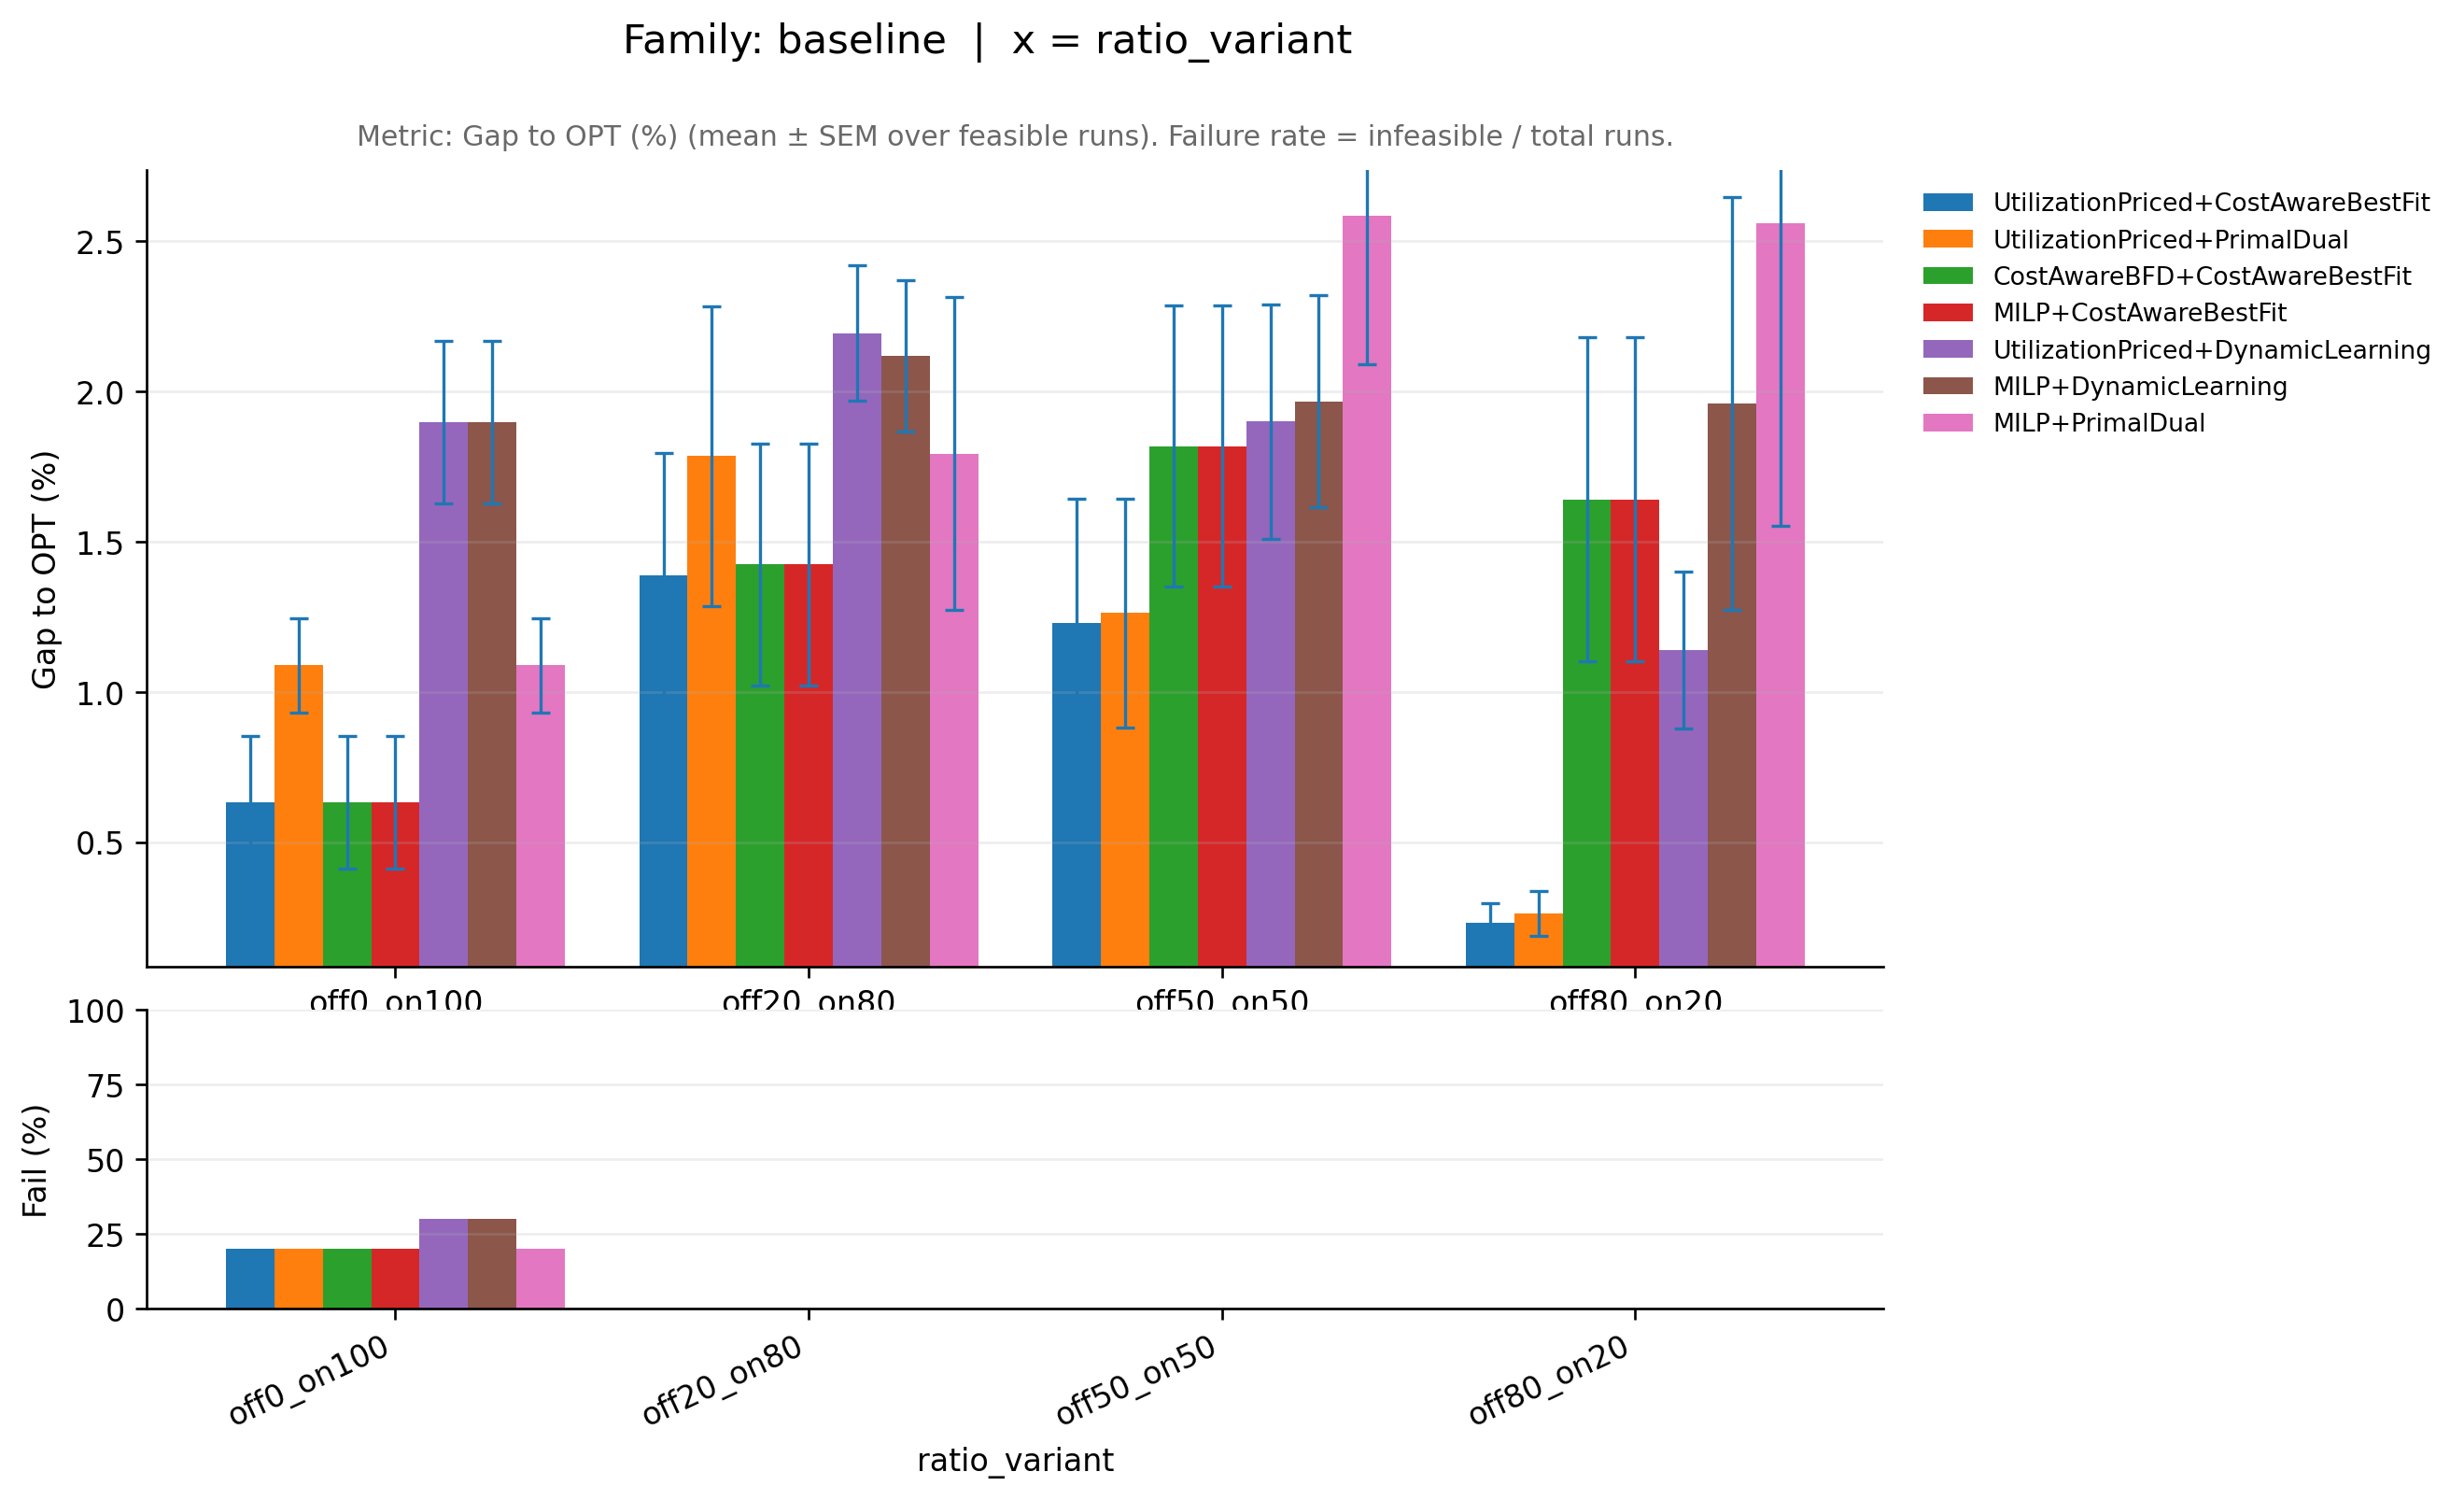

The table this chart was drawn from, first rows:
family_base, knob_variant, ratio_variant, pipeline, runs_total, infeasible_runs, feasible_runs, metric_mean, metric_sem, infeasible_rate, perf_mean, perf_sem, _x
baseline, midvar, off0_on100, CostAwareBFD+CostAwareBestFit, 10, 2, 8, 1.006, 0.002204, 0.2, 0.6326, 0.2204, off0_on100
baseline, midvar, off0_on100, MILP+CostAwareBestFit, 10, 2, 8, 1.006, 0.002204, 0.2, 0.6326, 0.2204, off0_on100
baseline, midvar, off0_on100, MILP+DynamicLearning, 10, 3, 7, 1.019, 0.002708, 0.3, 1.896, 0.2708, off0_on100
baseline, midvar, off0_on100, MILP+PrimalDual, 10, 2, 8, 1.011, 0.001566, 0.2, 1.088, 0.1566, off0_on100
baseline, midvar, off0_on100, UtilizationPriced+CostAwareBestFit, 10, 2, 8, 1.006, 0.002204, 0.2, 0.6326, 0.2204, off0_on100
baseline, midvar, off0_on100, UtilizationPriced+DynamicLearning, 10, 3, 7, 1.019, 0.002708, 0.3, 1.896, 0.2708, off0_on100
baseline, midvar, off0_on100, UtilizationPriced+PrimalDual, 10, 2, 8, 1.011, 0.001566, 0.2, 1.088, 0.1566, off0_on100
baseline, midvar, off20_on80, CostAwareBFD+CostAwareBestFit, 10, 0, 10, 1.014, 0.004028, 0.0, 1.424, 0.4028, off20_on80
baseline, midvar, off20_on80, MILP+CostAwareBestFit, 10, 0, 10, 1.014, 0.004028, 0.0, 1.424, 0.4028, off20_on80
baseline, midvar, off20_on80, MILP+DynamicLearning, 10, 0, 10, 1.021, 0.002508, 0.0, 2.118, 0.2508, off20_on80
baseline, midvar, off20_on80, MILP+PrimalDual, 10, 0, 10, 1.018, 0.0052, 0.0, 1.793, 0.52, off20_on80
baseline, midvar, off20_on80, UtilizationPriced+CostAwareBestFit, 10, 0, 10, 1.014, 0.004068, 0.0, 1.387, 0.4068, off20_on80
baseline, midvar, off20_on80, UtilizationPriced+DynamicLearning, 10, 0, 10, 1.022, 0.002255, 0.0, 2.193, 0.2255, off20_on80
baseline, midvar, off20_on80, UtilizationPriced+PrimalDual, 10, 0, 10, 1.018, 0.004994, 0.0, 1.785, 0.4994, off20_on80
baseline, midvar, off50_on50, CostAwareBFD+CostAwareBestFit, 10, 0, 10, 1.018, 0.004679, 0.0, 1.817, 0.4679, off50_on50
baseline, midvar, off50_on50, MILP+CostAwareBestFit, 10, 0, 10, 1.018, 0.004679, 0.0, 1.817, 0.4679, off50_on50
baseline, midvar, off50_on50, MILP+DynamicLearning, 10, 0, 10, 1.02, 0.003527, 0.0, 1.967, 0.3527, off50_on50
baseline, midvar, off50_on50, MILP+PrimalDual, 10, 0, 10, 1.026, 0.004942, 0.0, 2.585, 0.4942, off50_on50
baseline, midvar, off50_on50, UtilizationPriced+CostAwareBestFit, 10, 0, 10, 1.012, 0.004142, 0.0, 1.228, 0.4142, off50_on50
baseline, midvar, off50_on50, UtilizationPriced+DynamicLearning, 10, 0, 10, 1.019, 0.003902, 0.0, 1.899, 0.3902, off50_on50
baseline, midvar, off50_on50, UtilizationPriced+PrimalDual, 10, 0, 10, 1.013, 0.003808, 0.0, 1.263, 0.3808, off50_on50
baseline, midvar, off80_on20, CostAwareBFD+CostAwareBestFit, 10, 0, 10, 1.016, 0.005391, 0.0, 1.64, 0.5391, off80_on20
baseline, midvar, off80_on20, MILP+CostAwareBestFit, 10, 0, 10, 1.016, 0.005391, 0.0, 1.64, 0.5391, off80_on20
baseline, midvar, off80_on20, MILP+DynamicLearning, 10, 0, 10, 1.02, 0.006866, 0.0, 1.961, 0.6866, off80_on20
baseline, midvar, off80_on20, MILP+PrimalDual, 10, 0, 10, 1.026, 0.01007, 0.0, 2.561, 1.007, off80_on20
baseline, midvar, off80_on20, UtilizationPriced+CostAwareBestFit, 10, 0, 10, 1.002, 0.0006401, 0.0, 0.2323, 0.06401, off80_on20
baseline, midvar, off80_on20, UtilizationPriced+DynamicLearning, 10, 0, 10, 1.011, 0.002615, 0.0, 1.14, 0.2615, off80_on20
baseline, midvar, off80_on20, UtilizationPriced+PrimalDual, 10, 0, 10, 1.003, 0.0007478, 0.0, 0.2638, 0.07478, off80_on20
